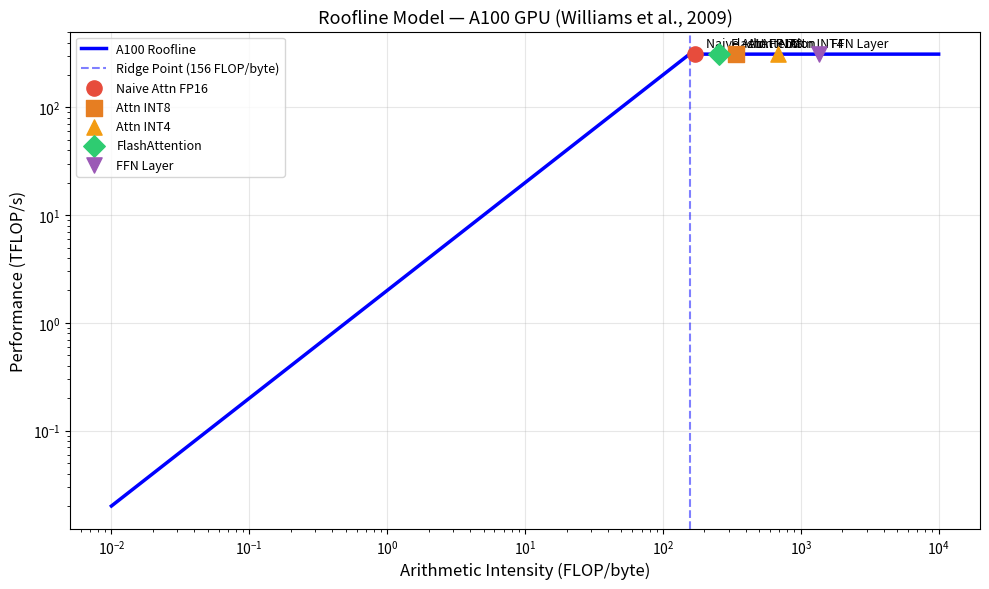

Write Python code to recreate this figure.
!pip install matplotlib numpy -q

import numpy as np
import matplotlib.pyplot as plt
import os

os.makedirs("results/figures", exist_ok=True)

PEAK_FLOPS_TFLOPS = 312
PEAK_BW_TBS = 2.0

ai = np.logspace(-2, 4, 1000)
perf_roof = np.minimum(PEAK_FLOPS_TFLOPS, PEAK_BW_TBS * ai)

operations = [
    ("Naive Attn FP16", 2*512*512*64, 3*512*64*2),
    ("Attn INT8",       2*512*512*64, 3*512*64*1),
    ("Attn INT4",       2*512*512*64, 3*512*64*0.5),
    ("FlashAttention",  2*512*512*64, 512*64*2 + 512*64*2),
    ("FFN Layer",       2*512*4096*1024, 3*512*1024*2),
]

fig, ax = plt.subplots(figsize=(10, 6))
ax.loglog(ai, perf_roof, 'b-', linewidth=2.5, label='A100 Roofline')
ax.axvline(x=PEAK_FLOPS_TFLOPS/PEAK_BW_TBS, color='blue',
           linestyle='--', alpha=0.5, label='Ridge Point (156 FLOP/byte)')

colors = ['#e74c3c','#e67e22','#f39c12','#2ecc71','#9b59b6']
markers = ['o','s','^','D','v']

for (name, flops, bytes_accessed), color, marker in zip(operations, colors, markers):
    ai_val = flops / bytes_accessed
    achievable = min(PEAK_FLOPS_TFLOPS, PEAK_BW_TBS * ai_val)
    ax.scatter(ai_val, achievable, s=120, color=color, marker=marker, zorder=5, label=name)
    ax.annotate(name, (ai_val, achievable), textcoords="offset points", xytext=(8,5), fontsize=9)

ax.set_xlabel('Arithmetic Intensity (FLOP/byte)', fontsize=12)
ax.set_ylabel('Performance (TFLOP/s)', fontsize=12)
ax.set_title('Roofline Model — A100 GPU (Williams et al., 2009)', fontsize=13)
ax.legend(loc='upper left', fontsize=9)
ax.grid(True, alpha=0.3)
plt.tight_layout()
plt.savefig("results/figures/roofline_model.png", dpi=150)
print("Saved roofline_model.png")
plt.show()
